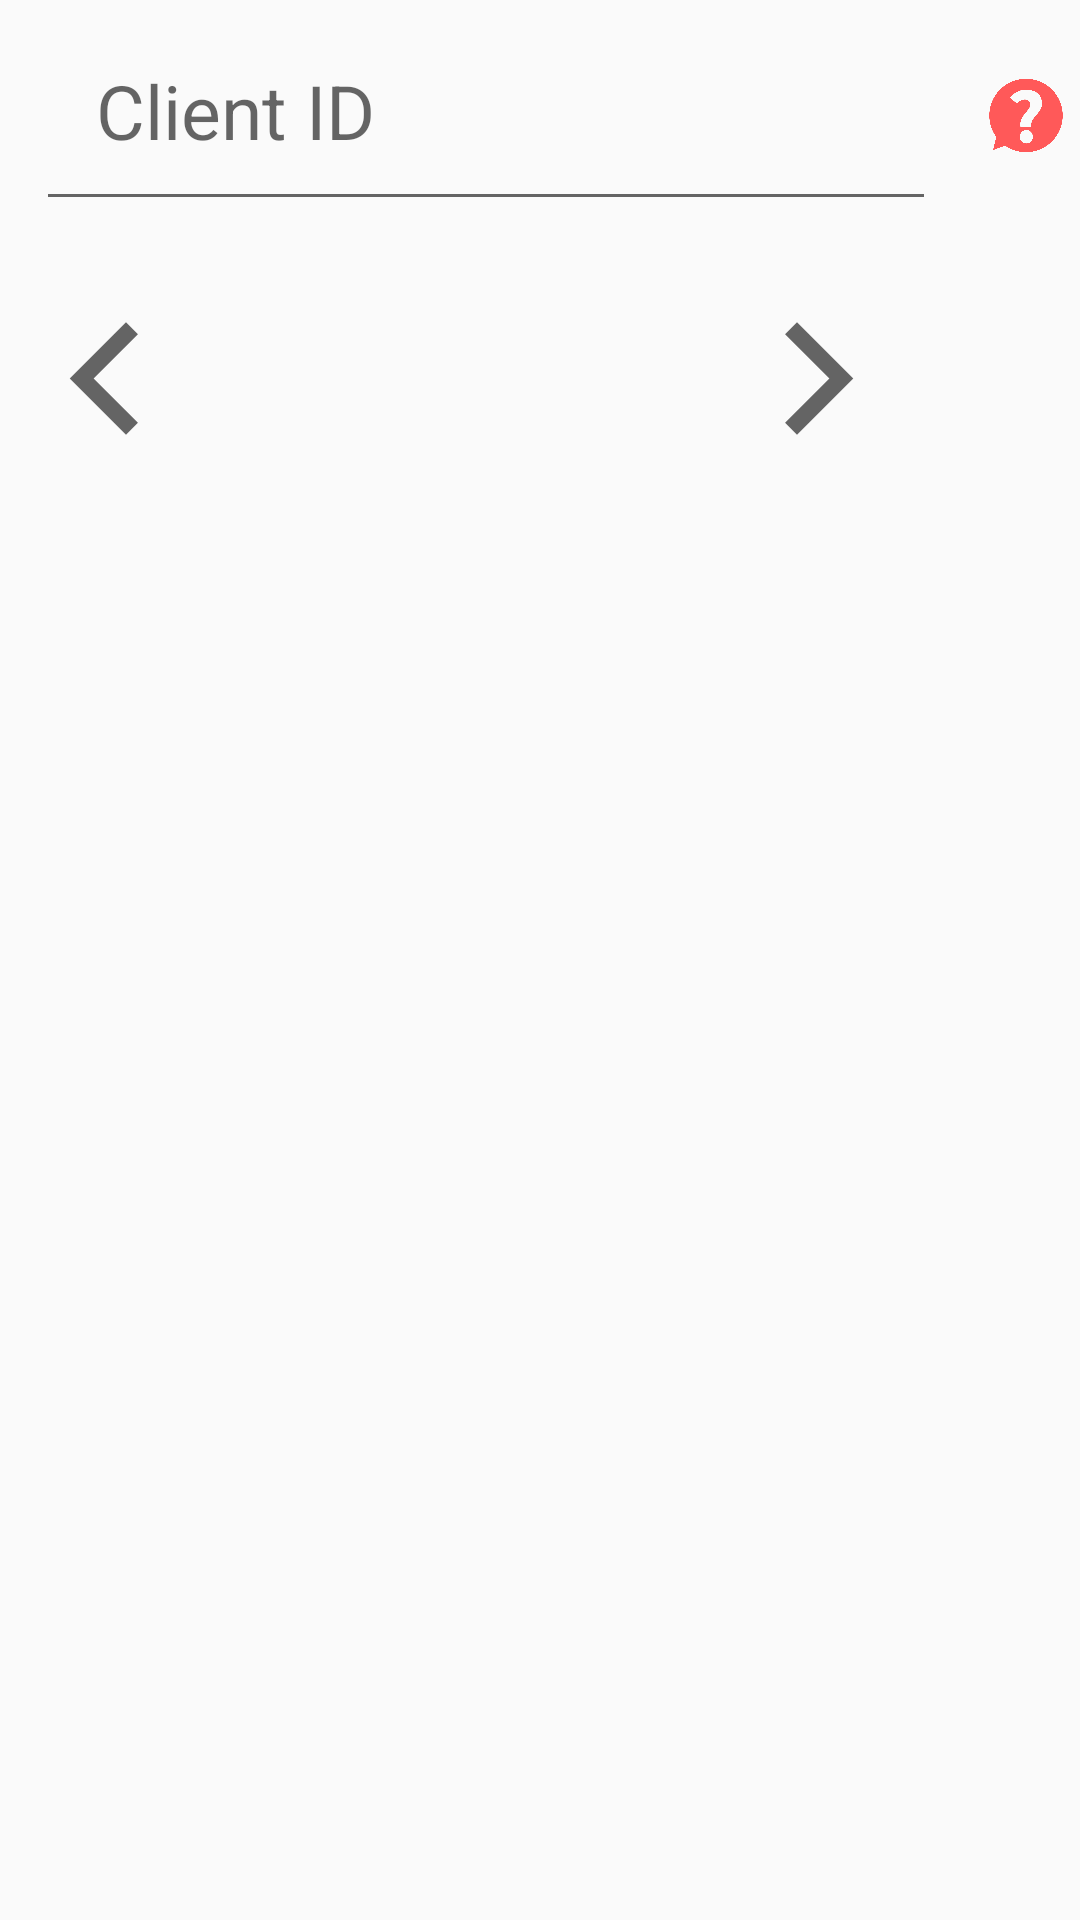

Write the Android layout XML for this screen, with the resource values it uses.
<!-- AndroidManifest.xml: application theme Theme.KW_Prototype -->
<!-- res/layout/fragment_signup1.xml -->
<?xml version="1.0" encoding="utf-8"?>
<FrameLayout xmlns:android="http://schemas.android.com/apk/res/android"
    xmlns:app="http://schemas.android.com/apk/res-auto"
    xmlns:tools="http://schemas.android.com/tools"
    android:layout_width="match_parent"
    android:layout_height="match_parent"
    tools:context=".Signup1Fragment"
    android:layout_margin="10dp" >

    <LinearLayout
        android:layout_width="match_parent"
        android:layout_height="match_parent"
        android:layout_marginLeft="12dp"
        android:layout_marginBottom="70dp"
        android:orientation="vertical">

        <LinearLayout
            android:layout_width="match_parent"
            android:layout_height="wrap_content">

            <EditText
                android:id="@+id/edt_clientID"
                android:layout_width="300dp"
                android:layout_height="wrap_content"
                android:hint="Client ID"
                android:padding="20dp"
                android:singleLine="true"
                android:textSize="25dp" />

            <ImageButton
                android:id="@+id/btn_info"
                android:layout_width="40dp"
                android:layout_height="40dp"
                android:layout_marginLeft="10dp"
                android:layout_marginTop="22dp"
                android:layout_marginRight="10dp"
                android:layout_marginBottom="10dp"
                android:background="?attr/selectableItemBackgroundBorderless"
                android:scaleType="fitCenter"
                android:src="@drawable/ic_question" />

        </LinearLayout>

        <androidx.constraintlayout.widget.ConstraintLayout
            android:layout_width="match_parent"
            android:layout_height="wrap_content"
            android:layout_marginTop="30dp">

            <ImageButton
                android:id="@+id/btn_back"
                android:layout_width="wrap_content"
                android:layout_height="wrap_content"
                android:background="?attr/selectableItemBackgroundBorderless"
                android:scaleX="-1"
                android:src="@drawable/ic_submit"
                app:layout_constraintBottom_toBottomOf="parent"
                app:layout_constraintStart_toStartOf="parent"
                app:layout_constraintTop_toTopOf="parent" />

            <ImageButton
                android:id="@+id/btn_submit"
                android:layout_width="wrap_content"
                android:layout_height="wrap_content"
                android:background="?attr/selectableItemBackgroundBorderless"
                android:src="@drawable/ic_submit"
                app:layout_constraintBottom_toBottomOf="parent"
                app:layout_constraintEnd_toEndOf="parent"
                app:layout_constraintHorizontal_bias="0.75"
                app:layout_constraintStart_toEndOf="@+id/btn_back"
                app:layout_constraintTop_toTopOf="parent" />
        </androidx.constraintlayout.widget.ConstraintLayout>

    </LinearLayout>

</FrameLayout>
<!-- resources referenced by this layout -->
<resources>
  <!-- drawable ic_question: png bitmap (drawable, 16360 bytes) -->
  <!-- drawable ic_submit (drawable) -->
  <vector xmlns:android="http://schemas.android.com/apk/res/android"
      android:width="45dp"
      android:height="45dp"
      android:viewportWidth="24"
      android:viewportHeight="24"
      android:tint="?attr/colorControlNormal">
    <path
        android:fillColor="@android:color/black"
        android:pathData="M5.88,4.12L13.76,12l-7.88,7.88L8,22l10,-10L8,2z"/>
  </vector>
  <style name="Theme.KW_Prototype" parent="Theme.AppCompat.Light.NoActionBar">
          
          <item name="colorPrimary">@color/black</item>
          <item name="colorPrimaryVariant">@color/black</item>
          <item name="colorOnPrimary">@color/white</item>
          
          <item name="colorSecondary">@color/teal_200</item>
          <item name="colorSecondaryVariant">@color/teal_700</item>
          <item name="colorOnSecondary">@color/black</item>
          
          <item name="android:statusBarColor" tools:targetApi="l">?attr/colorPrimaryVariant</item>
          
      </style>
  <!-- not gathered from this repository: default colours our renderer supplied (Android Studio template values) -->
  <color name="teal_200">#FF03DAC5</color>
  <color name="teal_700">#FF018786</color>
  <color name="black">#FF000000</color>
  <color name="white">#FFFFFFFF</color>
</resources>
